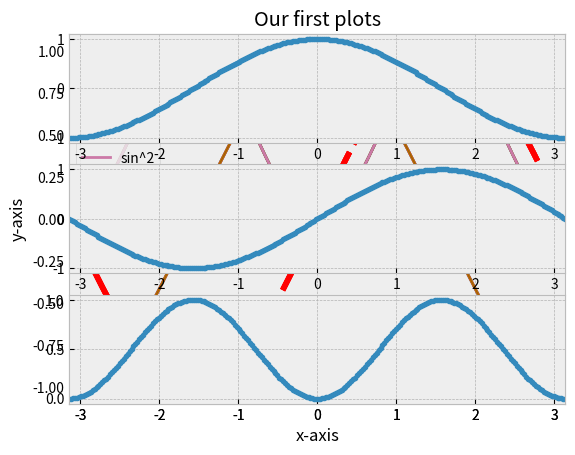
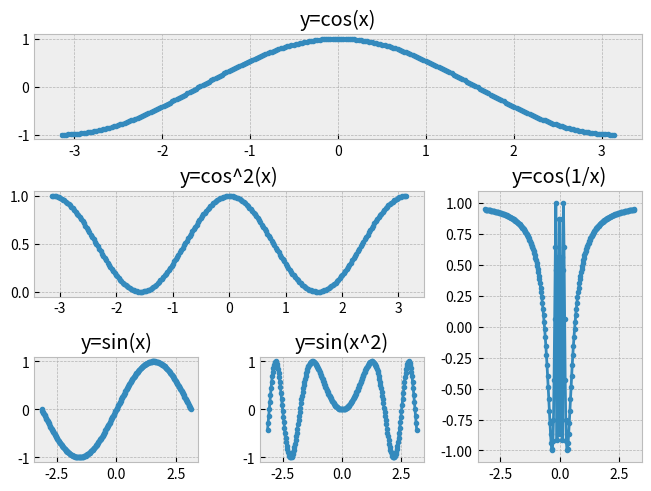

The script that saved these images, in order: (Note: this script raises an exception after producing the figures.)
import matplotlib.pyplot as plt

import numpy as np

x = np.linspace(-np.pi, np.pi, 256)
cosx, sinx = np.cos(x), np.sin(x)

plt.style.use('bmh')

print(plt.style.available)

plt.plot(x, cosx)
plt.plot(x, sinx, color='red', linewidth=4, linestyle='-.')
plt.plot(x, sinx**2)
plt.xlim(-np.pi, np.pi)
plt.title('Our first plots')

plt.plot(x, cosx, label='cos')
plt.plot(x, sinx, color='red', linewidth=4, linestyle='-.', label='sin')
plt.plot(x, sinx**2, label='sin^2')
plt.xlim(-np.pi, np.pi)
plt.title('Our first plots')
plt.legend(loc="upper left")

plt.plot(x, cosx, label='cos')
plt.plot(x, sinx, color='red', linewidth=4, linestyle='-.', label='sin')
plt.plot(x, sinx**2, label='sin^2')
plt.xlim(-np.pi, np.pi)
plt.title('Our first plots')
plt.legend(loc="upper left")
plt.xlabel("x-axis")
plt.ylabel("y-axis")

cosline = plt.plot(x, cosx)
plt.xlim(-np.pi, np.pi)
print(cosline[0].get_color())
cosline[0].set_color('#707010')
cosline[0].set_linewidth(0.5)

# This tells us that if we have 3 rows of plots and 1 column of plots,
# we want to put the next plot in the first position.
plt.subplot(3, 1, 1)
plt.plot(x,cosx, '.-')
plt.xlim(-np.pi, np.pi)

# This tells us that if we have 3 rows of plots and 2 column of plots,
# we want to put the next plot in the first position.
plt.subplot(3, 1, 2)
plt.plot(x, sinx, '.-')
plt.xlim(-np.pi, np.pi)

# This tells us that if we have 3 rows of plots and 3 column of plots,
# we want to put the next plot in the first position.
plt.subplot(3, 1, 3)
plt.plot(x, sinx**2, '.-')
plt.xlim(-np.pi, np.pi)

import matplotlib.gridspec as gridspec

# Make a new figure with a constrained layout
fig = plt.figure(constrained_layout=True)

# Add a 3 by 3 grid
gs = fig.add_gridspec(3, 3)

# We want this subplot to take up the first row
f_ax1 = fig.add_subplot(gs[0, :])
f_ax1.plot(x,cosx, '.-')
f_ax1.set_title('y=cos(x)')

# We want this subplot to take up the second row but 
# not including the last column
f_ax2 = fig.add_subplot(gs[1, :-1])
f_ax2.plot(x,cosx**2, '.-')
f_ax2.set_title('y=cos^2(x)')

# We want this subplot to take up the second and
# third rows in the last column
f_ax3 = fig.add_subplot(gs[1:, -1])
f_ax3.plot(x,np.cos(1/x), '.-')
f_ax3.set_title('y=cos(1/x)')

# We want this subplot to take up the first column on
# the bottom row
f_ax4 = fig.add_subplot(gs[-1, 0])
f_ax4.plot(x,np.sin(x), '.-')
f_ax4.set_title('y=sin(x)')

# We want this subplot to take up the second column on
# the bottom row
f_ax5 = fig.add_subplot(gs[-1, -2])
f_ax5.plot(x,np.sin(x**2), '.-')
f_ax5.set_title('y=sin(x^2)')


import matplotlib.image as mpimg

# Read in turtle pic
turtlepic = mpimg.imread('./07_plotting_and_images/turtle.png')

# Let's have a look at turtle pic
print(turtlepic)
print(turtlepic.shape)

plt.imshow(turtlepic)

imgplot=plt.imshow(turtlepic[:,:,0]) # This gives us the R (red values)
imgplot.set_cmap('Reds')

imgplot=plt.imshow(turtlepic[:,:,1]) # This gives us the G (green values)
imgplot.set_cmap('Greens')

imgplot=plt.imshow(turtlepic[:,:,2]) # This gives us the B (blue values)
imgplot.set_cmap('Blues')

# Lets add a dark green square to the image
turtlepic[50:100,50:100,0]=0.1
turtlepic[50:100,50:100,1]=0.3
turtlepic[50:100,50:100,2]=0.1
plt.imshow(turtlepic)

example = np.random.randn(10,10)
example[2:5,2:5] = 4+np.random.randn(3,3)
example

plt.imshow(example)
plt.colorbar()

# Make a grid of values
X = np.arange(-5, 5, 0.05)
Y = np.arange(-5, 5, 0.05)
X, Y = np.meshgrid(X, Y)

# Get z
Z = np.cos(Y)+np.sin(X)

from mpl_toolkits.mplot3d import Axes3D

# Make a 3D plot
fig = plt.figure()
ax = fig.gca(projection='3d')

# Plot the surface.
surf = ax.plot_surface(X, Y, Z,
                       linewidth=0, antialiased=False)

# Customize the axes
ax.set_xlim(-5, 5)
ax.set_ylim(-5, 5)

# Show the image
plt.show()

im = plt.pcolormesh(X, Y, Z)
plt.colorbar()

# Generate 1000 datapoints
example = np.random.randn(1000)

# Make a histogram
plt.figure() 
H = plt.hist(example,bins=30,density=False)
plt.title("Normal Sample")

# Make a histogram
plt.figure() 
H = plt.hist(example,bins=30,density=True)
plt.title("Normal Sample")

# Import the stats module from scipy
from scipy import stats

# Work out the x values we wish to plot
x = np.linspace(-4,4,1000)

# Plot the normal pdf against x
plt.plot(x, stats.norm.pdf(x), color='black', linewidth=2, label='normal')

# Make up some skew-normal data
data = stats.skewnorm.rvs(5, size=1000)

# Create a new subplot
fig1, ax1 = plt.subplots()

# Give it a title
ax1.set_title('Basic Plot')

# Make a boxplot
ax1.boxplot(data)

# Name the slices
labels = 'Slice 1', 'Slice 2', 'Slice 3'

# Specify slice sizes
sizes = [15, 30, 45]

# Define how much the slices should "explode"/be pulled out
explode = (0, 0.1, 0)  

# Make a plot
fig1, ax1 = plt.subplots()

# Make the pie chart
ax1.pie(sizes, explode=explode, labels=labels, autopct='%1.1f%%',
        shadow=True, startangle=90)

# Show the pie chart
plt.show()

theta = np.linspace(0,40*np.pi,3000)
r = np.sin(2.4*theta)**2+np.cos(2.4*theta)

plt.polar(theta,r)

# Write your answer here

# Write your answer here

# Write your answer here

# Write your answer here.

# Write your answer here

# Write your answer here